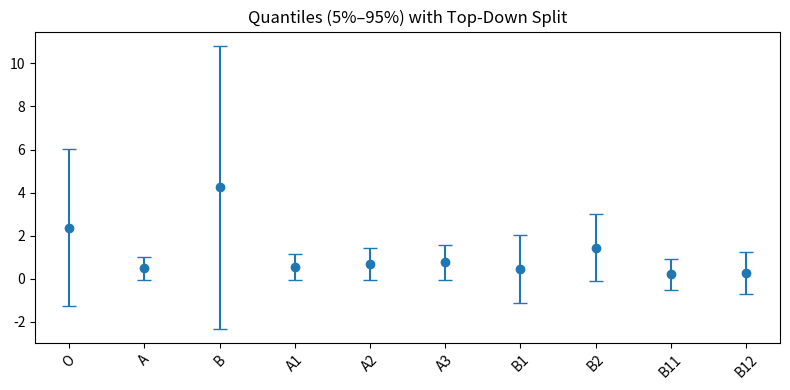

Generate this figure with matplotlib:
import numpy as np
import pandas as pd
import matplotlib.pyplot as plt
from numpy.linalg import inv, pinv

# Simplified Node/Tree classes without type hints
class Node:
    def __init__(self, name, parent=None):
        self.name = name
        self.parent = parent
        self.children = []
        if parent:
            parent.children.append(self)

class HierarchicalTree:
    def __init__(self, hierarchy):
        self.nodes = {}
        self.root = None
        self._build_tree(hierarchy)

    def _build_tree(self, hierarchy):
        for p, childs in hierarchy.items():
            parent = self.nodes.setdefault(p, Node(p))
            for c in childs:
                child = self.nodes.setdefault(c, Node(c))
                if child.parent is None:
                    child.parent = parent
                    parent.children.append(child)
        self.root = next(n for n in self.nodes.values() if n.parent is None)

class ProbabilisticHierarchicalTree:
    def __init__(self, hierarchy):
        self.det = HierarchicalTree(hierarchy)

    def _compute_summing_matrix(self, base_nodes):
        all_nodes = list(self.det.nodes.keys())
        N, M = len(all_nodes), len(base_nodes)
        S = np.zeros((N, M))
        for j, b in enumerate(base_nodes):
            curr = self.det.nodes[b]
            while curr:
                S[all_nodes.index(curr.name), j] = 1.0
                curr = curr.parent
        return S, all_nodes

    def compute_reconciliation_matrix(self, residuals, base_nodes):
            S, all_nodes = self._compute_summing_matrix(base_nodes)

            print(S)
            
            N, M = S.shape

            if set(base_nodes) == set(all_nodes):
                # full MinT using Sigma_b
                Sigma = residuals[base_nodes].cov().values  # (M×M)
                Sigma_inv = pinv(Sigma)                    # (M×M)
                G = inv(S.T @ Sigma_inv @ S) @ (S.T @ Sigma_inv)  # (M×N)
                W = S @ G                                     # (N×M)
            else:
                # OLS‐MinT: assume Sigma_b = I
                G = inv(S.T @ S)      # (M×M)
                W = S @ G             # (N×M)
            
            # now W.shape == (N, M)
            return W, all_nodes

    def simulate(self, point_forecasts, residuals, data, n_simulations=1000):
        base_nodes = list(point_forecasts.index)
        W, all_nodes = self.compute_reconciliation_matrix(residuals, base_nodes)
        M = len(base_nodes)
        N = len(all_nodes)

        # 1) draw base errors: shape (n_simulations, M)
        cov_base    = residuals[base_nodes].cov().values      # (M×M)
        errors_base = np.random.multivariate_normal(
                          mean=np.zeros(M),
                          cov=cov_base,
                          size=n_simulations
                      )                                  # → (n_simulations, M)

        # 2) build base_draws matrix (n_simulations×M)
        point_vals  = point_forecasts.values                   # shape (M,)
        base_draws  = errors_base + point_vals[np.newaxis, :]  # broadcast to (n_simulations, M)

        # Sanity check:
        assert base_draws.shape == (n_simulations, M)
        assert W.shape        == (N, M)

        # 3) reconcile into all N nodes: shape (n_simulations, N)
        sims = base_draws @ W.T
        assert sims.shape == (n_simulations, N)

        # 4) top-down split for any non-base descendants (same as before)...
        means = data[all_nodes].mean()
        pi = {}
        for p_node in self.det.nodes.values():
            for c in p_node.children:
                pi[(p_node.name, c.name)] = means[c.name] / means[p_node.name]

        levels = []
        curr = [self.det.root]
        while curr:
            levels.append([n.name for n in curr])
            curr = [child for n in curr for child in n.children]

        for lvl in levels[1:]:
            for n in lvl:
                if n not in base_nodes:
                    parent = self.det.nodes[n].parent.name
                    sims[:, all_nodes.index(n)] = sims[:, all_nodes.index(parent)] * pi[(parent, n)]

        return sims, all_nodes



if __name__ == "__main__":
    hierarchy = {
        "O": ["A", "B"],
        "A": ["A1", "A2", "A3"],
        "B": ["B1", "B2"],
        "B1": ["B11", "B12"]
    }
    df = pd.DataFrame({
        "O": [1,2,3,4],
        "A": [2,3,4,5],
        "B": [3,4,5,6],
        "A1":[1,3,5,7],
        "A2":[2,4,6,8],
        "A3":[1,4,7,10],
        "B1":[3,5,7,9],
        "B2":[4,6,8,10],
        "B11":[1,2,3,5],
        "B12":[2,3,4,6]
    })

    base_nodes = ["A", "B1", "B2"]
    residuals = df[base_nodes] - df[base_nodes].mean()
    point_forecasts = df[base_nodes].iloc[-1]

    pht = ProbabilisticHierarchicalTree(hierarchy)
    sims, nodes = pht.simulate(point_forecasts, residuals, df, n_simulations=500)

    # plot 5%–95% intervals
    q05 = np.percentile(sims, 5, axis=0)
    q95 = np.percentile(sims, 95, axis=0)
    plt.figure(figsize=(8,4))
    plt.errorbar(nodes, q05, yerr=q95-q05, fmt='o', capsize=5)
    plt.xticks(rotation=45)
    plt.title("Quantiles (5%–95%) with Top-Down Split")
    plt.tight_layout()
    plt.show()
